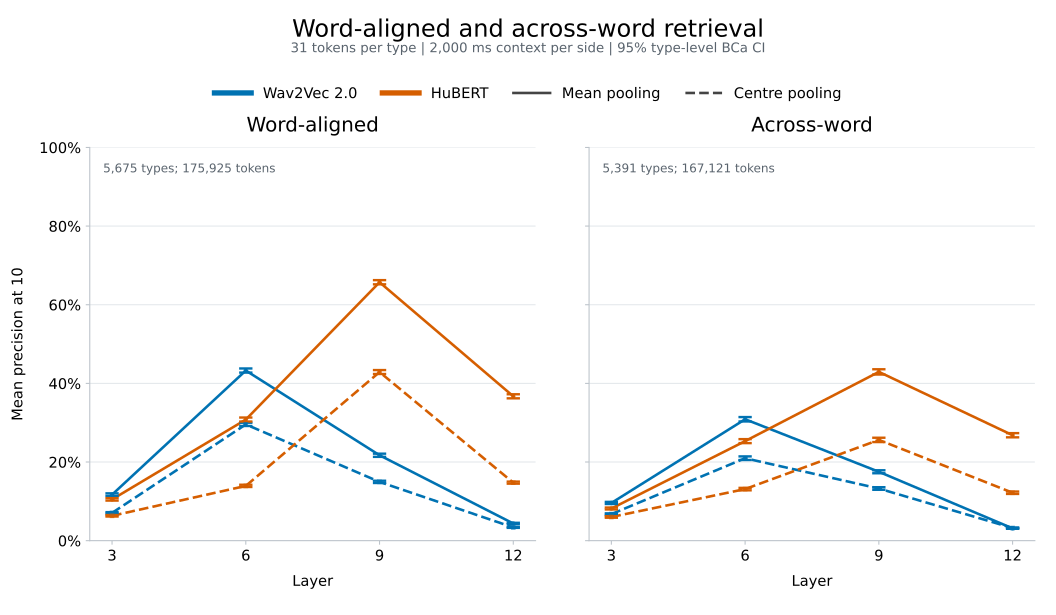

The file beside this chart, header and first rows:
dataset, model, pooling, layer, types, tokens, mean, ci_low, ci_high
word, w2v, mean, 3, 5675, 175925, 0.117, 0.114, 0.1203
word, w2v, mean, 6, 5675, 175925, 0.4327, 0.4274, 0.4379
word, w2v, mean, 9, 5675, 175925, 0.2172, 0.2132, 0.2213
word, w2v, mean, 12, 5675, 175925, 0.04361, 0.04193, 0.04545
word, w2v, center, 3, 5675, 175925, 0.07058, 0.0687, 0.0726
word, w2v, center, 6, 5675, 175925, 0.2957, 0.2917, 0.2999
word, w2v, center, 9, 5675, 175925, 0.1495, 0.1467, 0.1525
word, w2v, center, 12, 5675, 175925, 0.03373, 0.03265, 0.03493
word, hubert, mean, 3, 5675, 175925, 0.1049, 0.1019, 0.1082
word, hubert, mean, 6, 5675, 175925, 0.308, 0.303, 0.3132
word, hubert, mean, 9, 5675, 175925, 0.6572, 0.6519, 0.6626
word, hubert, mean, 12, 5675, 175925, 0.3671, 0.3619, 0.3723
word, hubert, center, 3, 5675, 175925, 0.06326, 0.06142, 0.06517
word, hubert, center, 6, 5675, 175925, 0.1392, 0.1365, 0.1422
word, hubert, center, 9, 5675, 175925, 0.4288, 0.4239, 0.434
word, hubert, center, 12, 5675, 175925, 0.1475, 0.1449, 0.1503
cross_boundary, w2v, mean, 3, 5391, 167121, 0.09589, 0.09329, 0.09861
cross_boundary, w2v, mean, 6, 5391, 167121, 0.3088, 0.3032, 0.3143
cross_boundary, w2v, mean, 9, 5391, 167121, 0.1752, 0.1715, 0.1791
cross_boundary, w2v, mean, 12, 5391, 167121, 0.03123, 0.03013, 0.03243
cross_boundary, w2v, center, 3, 5391, 167121, 0.06754, 0.06553, 0.06957
cross_boundary, w2v, center, 6, 5391, 167121, 0.2097, 0.2051, 0.2143
cross_boundary, w2v, center, 9, 5391, 167121, 0.1326, 0.1293, 0.1359
cross_boundary, w2v, center, 12, 5391, 167121, 0.03215, 0.03106, 0.03336
cross_boundary, hubert, mean, 3, 5391, 167121, 0.08173, 0.07927, 0.08431
cross_boundary, hubert, mean, 6, 5391, 167121, 0.2532, 0.2481, 0.2582
cross_boundary, hubert, mean, 9, 5391, 167121, 0.4293, 0.4226, 0.4358
cross_boundary, hubert, mean, 12, 5391, 167121, 0.2682, 0.2629, 0.2734
cross_boundary, hubert, center, 3, 5391, 167121, 0.06023, 0.05836, 0.06216
cross_boundary, hubert, center, 6, 5391, 167121, 0.1312, 0.1281, 0.1343
cross_boundary, hubert, center, 9, 5391, 167121, 0.2563, 0.2508, 0.2617
cross_boundary, hubert, center, 12, 5391, 167121, 0.1219, 0.1188, 0.125
